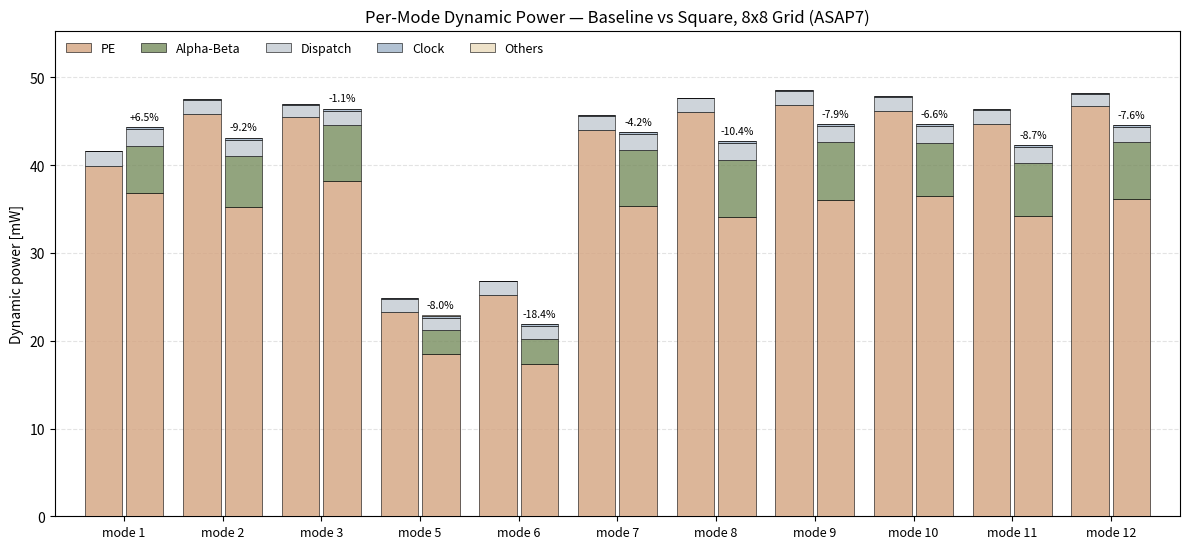

This chart was generated by the following Python code: (Note: this script raises an exception after producing the figure.)
# -----------------------------------------------------------------------------
# Author: Simone Machetti
#
# Description:
#   Grouped stacked-bar charts of VCD-annotated dynamic power per operating mode
#   for the baseline (top_NxN) and square (top_NxN_sqr) PE grids, at 8x8 and
#   16x16, split into PE / Alpha-Beta / Dispatch / Clock (ICG) / Others. Two bars
#   per mode, baseline then square, with the square's delta printed above it.
#   Every figure is assembled from per-component unit power measured on the
#   complete 2x2 grids, one gate-level run per mode with 100 random operand sets
#   (imp/dpa_mode_2x2[_sqr]_m<M>/report/power_hierarchy.rpt) - gate-level
#   simulation of an 8x8 or 16x16 grid does not fit in memory. Values in
#   doc/data/res_syn_mode_pwr.xlsx. Colours follow hist_syn_pwr.py. Writes
#   hist_syn_mode_pwr_8x8.png and hist_syn_mode_pwr_16x16.png next to this.
# -----------------------------------------------------------------------------

from pathlib import Path
import matplotlib
matplotlib.use("Agg")
import matplotlib.pyplot as plt
from matplotlib.patches import Patch

MODES = [1, 2, 3, 5, 6, 7, 8, 9, 10, 11, 12]

BASELINE = {
    8: {
        "1": {"PE":     39.95520, "Alpha-Beta":      0.00000, "Dispatch":      1.60800, "Clock":      0.09472, "Others":      0.00063},
        "2": {"PE":     45.81120, "Alpha-Beta":      0.00000, "Dispatch":      1.60160, "Clock":      0.09472, "Others":      0.00124},
        "3": {"PE":     45.49120, "Alpha-Beta":      0.00000, "Dispatch":      1.40200, "Clock":      0.09472, "Others":      0.00142},
        "5": {"PE":     23.25120, "Alpha-Beta":      0.00000, "Dispatch":      1.53240, "Clock":      0.09472, "Others":      0.00104},
        "6": {"PE":     25.21920, "Alpha-Beta":      0.00000, "Dispatch":      1.53680, "Clock":      0.09472, "Others":      0.00134},
        "7": {"PE":     44.01920, "Alpha-Beta":      0.00000, "Dispatch":      1.60640, "Clock":      0.09472, "Others":      0.00159},
        "8": {"PE":     46.01920, "Alpha-Beta":      0.00000, "Dispatch":      1.59960, "Clock":      0.09472, "Others":      0.00165},
        "9": {"PE":     46.85120, "Alpha-Beta":      0.00000, "Dispatch":      1.59960, "Clock":      0.09472, "Others":      0.00164},
        "10": {"PE":     46.14720, "Alpha-Beta":      0.00000, "Dispatch":      1.61440, "Clock":      0.09472, "Others":      0.00140},
        "11": {"PE":     44.65920, "Alpha-Beta":      0.00000, "Dispatch":      1.62160, "Clock":      0.09472, "Others":      0.00152},
        "12": {"PE":     46.72320, "Alpha-Beta":      0.00000, "Dispatch":      1.39240, "Clock":      0.09472, "Others":      0.00153},
    },
    16: {
        "1": {"PE":    159.82080, "Alpha-Beta":      0.00000, "Dispatch":      3.21600, "Clock":      0.18944, "Others":      0.00063},
        "2": {"PE":    183.24480, "Alpha-Beta":      0.00000, "Dispatch":      3.20320, "Clock":      0.18944, "Others":      0.00124},
        "3": {"PE":    181.96480, "Alpha-Beta":      0.00000, "Dispatch":      2.80400, "Clock":      0.18944, "Others":      0.00142},
        "5": {"PE":     93.00480, "Alpha-Beta":      0.00000, "Dispatch":      3.06480, "Clock":      0.18944, "Others":      0.00104},
        "6": {"PE":    100.87680, "Alpha-Beta":      0.00000, "Dispatch":      3.07360, "Clock":      0.18944, "Others":      0.00134},
        "7": {"PE":    176.07680, "Alpha-Beta":      0.00000, "Dispatch":      3.21280, "Clock":      0.18944, "Others":      0.00159},
        "8": {"PE":    184.07680, "Alpha-Beta":      0.00000, "Dispatch":      3.19920, "Clock":      0.18944, "Others":      0.00165},
        "9": {"PE":    187.40480, "Alpha-Beta":      0.00000, "Dispatch":      3.19920, "Clock":      0.18944, "Others":      0.00164},
        "10": {"PE":    184.58880, "Alpha-Beta":      0.00000, "Dispatch":      3.22880, "Clock":      0.18944, "Others":      0.00140},
        "11": {"PE":    178.63680, "Alpha-Beta":      0.00000, "Dispatch":      3.24320, "Clock":      0.18944, "Others":      0.00152},
        "12": {"PE":    186.89280, "Alpha-Beta":      0.00000, "Dispatch":      2.78480, "Clock":      0.18944, "Others":      0.00153},
    },
}

SQUARE = {
    8: {
        "1": {"PE":     36.78080, "Alpha-Beta":      5.45600, "Dispatch":      1.87600, "Clock":      0.23840, "Others":      0.00124},
        "2": {"PE":     35.22880, "Alpha-Beta":      5.80800, "Dispatch":      1.86800, "Clock":      0.23840, "Others":      0.00224},
        "3": {"PE":     38.20480, "Alpha-Beta":      6.34000, "Dispatch":      1.67480, "Clock":      0.23840, "Others":      0.00317},
        "5": {"PE":     18.44480, "Alpha-Beta":      2.74800, "Dispatch":      1.44440, "Clock":      0.23840, "Others":      0.00217},
        "6": {"PE":     17.32480, "Alpha-Beta":      2.92400, "Dispatch":      1.43080, "Clock":      0.23840, "Others":      0.00280},
        "7": {"PE":     35.37280, "Alpha-Beta":      6.33200, "Dispatch":      1.86800, "Clock":      0.23840, "Others":      0.00337},
        "8": {"PE":     34.06080, "Alpha-Beta":      6.55200, "Dispatch":      1.87600, "Clock":      0.23840, "Others":      0.00369},
        "9": {"PE":     36.04480, "Alpha-Beta":      6.56800, "Dispatch":      1.87600, "Clock":      0.23840, "Others":      0.00368},
        "10": {"PE":     36.54080, "Alpha-Beta":      6.03200, "Dispatch":      1.86800, "Clock":      0.23840, "Others":      0.00320},
        "11": {"PE":     34.18880, "Alpha-Beta":      6.03600, "Dispatch":      1.88000, "Clock":      0.23840, "Others":      0.00328},
        "12": {"PE":     36.10880, "Alpha-Beta":      6.55200, "Dispatch":      1.64120, "Clock":      0.23840, "Others":      0.00369},
    },
    16: {
        "1": {"PE":    147.12320, "Alpha-Beta":     10.91200, "Dispatch":      3.75200, "Clock":      0.47680, "Others":      0.00124},
        "2": {"PE":    140.91520, "Alpha-Beta":     11.61600, "Dispatch":      3.73600, "Clock":      0.47680, "Others":      0.00224},
        "3": {"PE":    152.81920, "Alpha-Beta":     12.68000, "Dispatch":      3.34960, "Clock":      0.47680, "Others":      0.00317},
        "5": {"PE":     73.77920, "Alpha-Beta":      5.49600, "Dispatch":      2.88880, "Clock":      0.47680, "Others":      0.00217},
        "6": {"PE":     69.29920, "Alpha-Beta":      5.84800, "Dispatch":      2.86160, "Clock":      0.47680, "Others":      0.00280},
        "7": {"PE":    141.49120, "Alpha-Beta":     12.66400, "Dispatch":      3.73600, "Clock":      0.47680, "Others":      0.00337},
        "8": {"PE":    136.24320, "Alpha-Beta":     13.10400, "Dispatch":      3.75200, "Clock":      0.47680, "Others":      0.00369},
        "9": {"PE":    144.17920, "Alpha-Beta":     13.13600, "Dispatch":      3.75200, "Clock":      0.47680, "Others":      0.00368},
        "10": {"PE":    146.16320, "Alpha-Beta":     12.06400, "Dispatch":      3.73600, "Clock":      0.47680, "Others":      0.00320},
        "11": {"PE":    136.75520, "Alpha-Beta":     12.07200, "Dispatch":      3.76000, "Clock":      0.47680, "Others":      0.00328},
        "12": {"PE":    144.43520, "Alpha-Beta":     13.10400, "Dispatch":      3.28240, "Clock":      0.47680, "Others":      0.00369},
    },
}

SECTIONS = ["PE", "Alpha-Beta", "Dispatch", "Clock", "Others"]
COLORS = {
    "PE":         "#d4a480cc",
    "Dispatch":   "#ced4da",
    "Alpha-Beta": "#778d5ecc",
    "Clock":      "#9fb3c8cc",
    "Others":     "#eadbbccc",
}

width = 0.38


def draw(n):
    fig, ax = plt.subplots(figsize=(12.0, 5.6))
    tb, ts = [], []
    for i, m in enumerate(MODES):
        for off, data, store in ((-width / 2 - 0.02, BASELINE, tb),
                                 (+width / 2 + 0.02, SQUARE, ts)):
            bottom = 0.0
            for sec in SECTIONS:
                val = data[n][str(m)][sec]
                if val > 0:
                    ax.bar(i + off, val, width, bottom=bottom, color=COLORS[sec],
                           edgecolor="black", linewidth=0.4, zorder=3)
                bottom += val
            store.append(bottom)

    pad = 0.012 * max(ts + tb)
    for i, (b, s) in enumerate(zip(tb, ts)):
        ax.text(i + width / 2 + 0.02, s + pad, f"{s / b - 1.0:+.1%}",
                ha="center", va="bottom", fontsize=7.5)

    ax.set_xticks(range(len(MODES)))
    ax.set_xticklabels([f"mode {m}" for m in MODES], fontsize=9)
    ax.set_xlim(-0.7, len(MODES) - 0.3)
    ax.set_ylabel("Dynamic power [mW]")
    ax.set_title(f"Per-Mode Dynamic Power — Baseline vs Square, {n}x{n} Grid (ASAP7)")
    ax.set_ylim(0, max(ts + tb) * 1.14)
    ax.grid(axis="y", linestyle="--", alpha=0.35, zorder=0)

    legend = [Patch(facecolor=COLORS[s], edgecolor="black", linewidth=0.4, label=s)
              for s in SECTIONS]
    ax.legend(handles=legend, loc="upper left", frameon=False, ncol=5, fontsize=9)

    fig.tight_layout()
    out = Path(__file__).with_name(f"hist_syn_mode_pwr_{n}x{n}.png")
    fig.savefig(out, dpi=200, bbox_inches="tight")
    print(f"saved {out}")
    for m, b, s in zip(MODES, tb, ts):
        print(f"  mode {m:2}  baseline={b:9.3f}  square={s:9.3f}  ratio={s / b:.4f}")


for n in (8, 16):
    draw(n)
